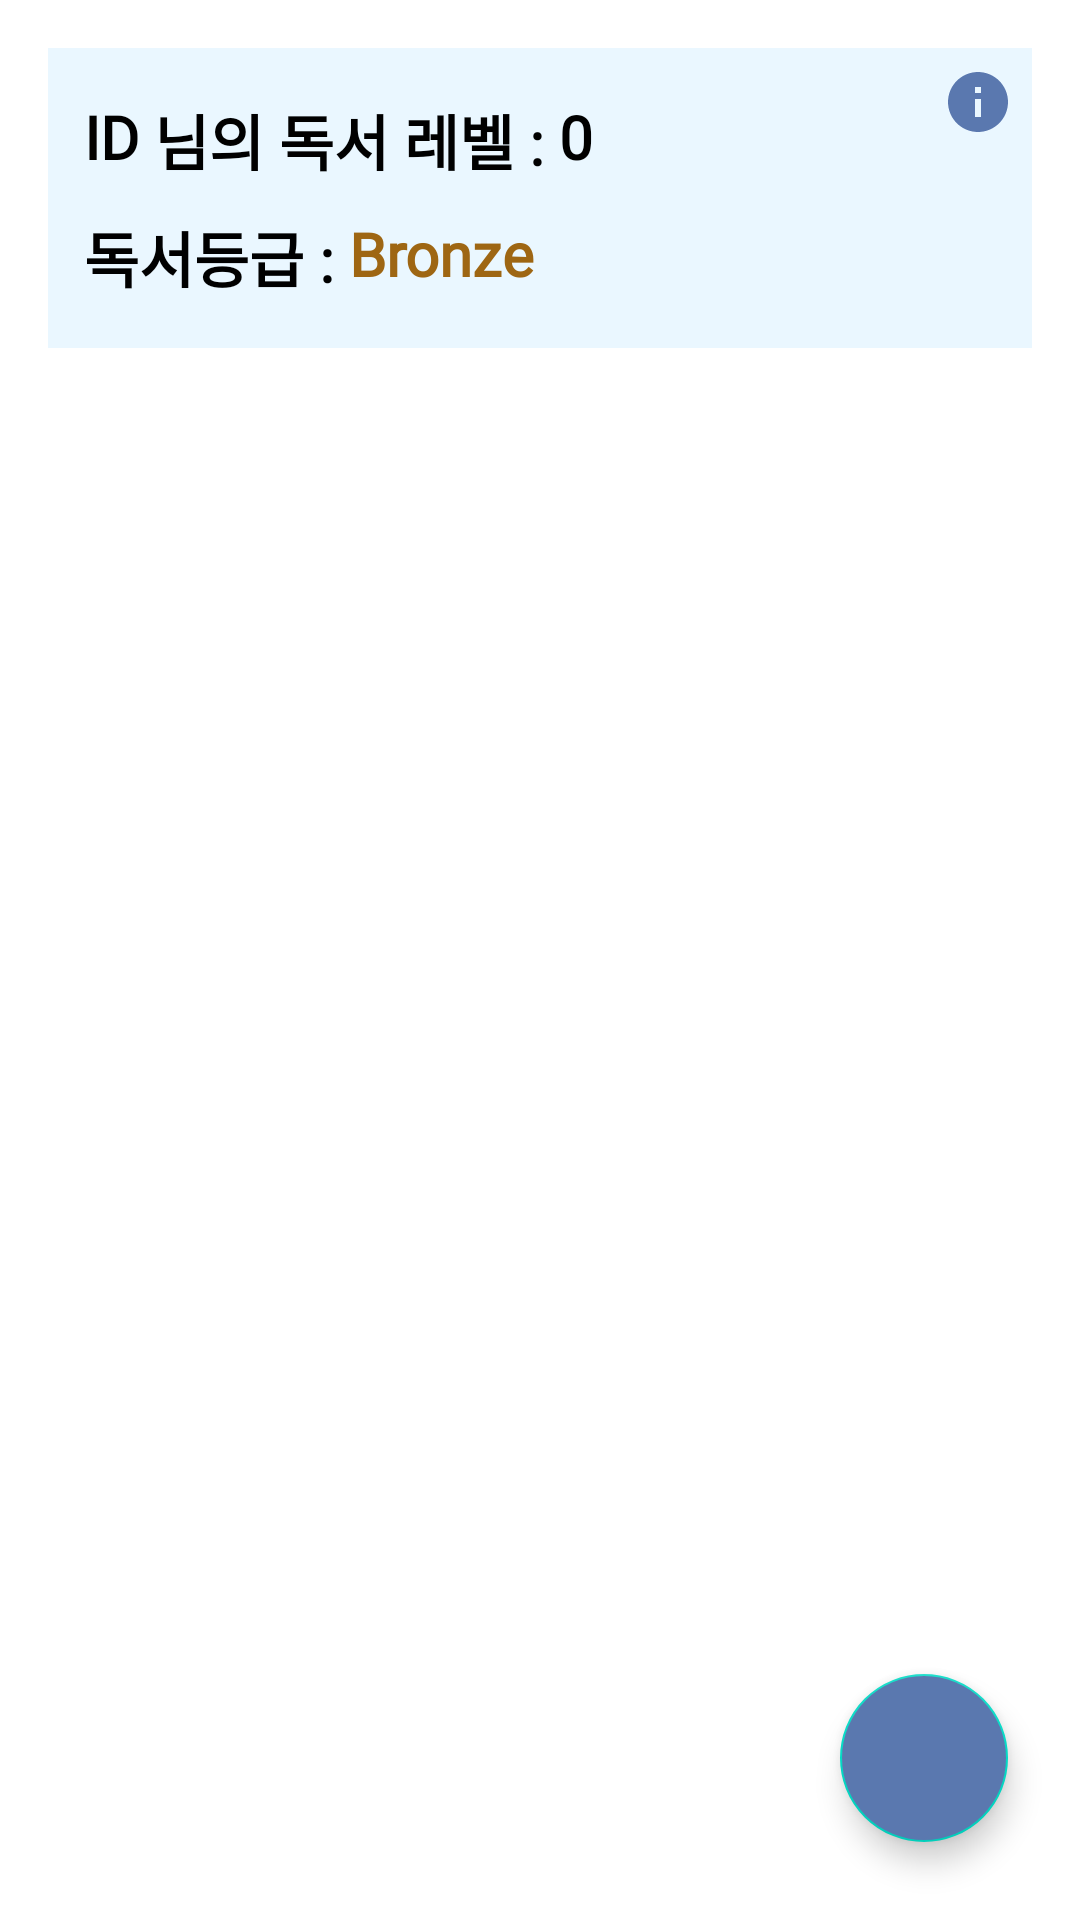

Here is an Android app screen rendered from its layout file. Give the layout XML and the strings, colors and styles it references.
<!-- AndroidManifest.xml: application theme Theme.BookOwner -->
<!-- res/layout/fragment_mybook.xml -->
<?xml version="1.0" encoding="utf-8"?>
<RelativeLayout xmlns:android="http://schemas.android.com/apk/res/android"
    android:layout_width="match_parent"
    android:layout_height="match_parent"
    xmlns:app="http://schemas.android.com/apk/res-auto"
    android:background="#FFFFFF">

    <TextView
        android:id="@+id/bg"
        android:layout_width="match_parent"
        android:layout_height="100dp"
        android:background="#EAF7FF"
        android:layout_marginTop="16dp"
        android:layout_marginLeft="16dp"
        android:layout_marginRight="16dp" />

    <TextView
        android:id="@+id/tv_id"
        android:layout_width="wrap_content"
        android:layout_height="wrap_content"
        android:text="ID"
        android:textColor="@color/black"
        android:fontFamily="@font/login_join"
        android:textStyle="bold"
        android:layout_alignLeft="@id/bg"
        android:layout_alignTop="@id/bg"
        android:layout_marginTop="16dp"
        android:layout_marginLeft="12dp"
        android:textSize="20sp"/>
    <TextView
        android:id="@+id/tv_read_level"
        android:layout_width="wrap_content"
        android:layout_height="wrap_content"
        android:text=" 님의 독서 레벨 : "
        android:textColor="@color/black"
        android:fontFamily="@font/login_join"
        android:textStyle="bold"
        android:layout_toRightOf="@id/tv_id"
        android:layout_alignTop="@id/tv_id"
        android:textSize="20sp"/>
    <TextView
        android:id="@+id/tv_level"
        android:layout_width="wrap_content"
        android:layout_height="wrap_content"
        android:text="0"
        android:textColor="@color/black"
        android:fontFamily="@font/app_name"
        android:textStyle="bold"
        android:layout_toRightOf="@id/tv_read_level"
        android:layout_alignTop="@id/tv_id"
        android:textSize="20sp"/>
    <TextView
    android:id="@+id/tv_read_grade"
    android:layout_width="wrap_content"
    android:layout_height="wrap_content"
    android:text="독서등급 : "
    android:textColor="@color/black"
    android:fontFamily="@font/login_join"
    android:textStyle="bold"
    android:layout_alignLeft="@id/tv_id"
    android:layout_below="@id/tv_id"
    android:layout_marginTop="12dp"
    android:textSize="20sp"/>
    <TextView
        android:id="@+id/tv_grade"
        android:layout_width="wrap_content"
        android:layout_height="wrap_content"
        android:text="Bronze"
        android:textColor="#9E6613"
        android:fontFamily="@font/app_name"
        android:textStyle="bold"
        android:layout_toRightOf="@id/tv_read_grade"
        android:layout_alignTop="@id/tv_read_grade"
        android:textSize="20sp"/>


    <Button
        android:id="@+id/btn_info"
        android:layout_width="24dp"
        android:layout_height="24dp"
        android:background="@drawable/icon_info"
        android:layout_alignTop="@id/bg"
        android:layout_alignEnd="@id/bg"
        android:layout_marginTop="6dp"
        android:layout_marginRight="6dp"/>

    <androidx.recyclerview.widget.RecyclerView
        android:id="@+id/recycler_mybook"
        android:layout_width="match_parent"
        android:layout_height="match_parent"
        android:layout_below="@id/bg"
        android:layout_marginStart="16dp"
        android:layout_marginTop="8dp"
        android:layout_marginEnd="16dp"
        android:layout_marginBottom="16dp"
        android:orientation="vertical"
        android:background="#FFFFFF"
        app:layoutManager="androidx.recyclerview.widget.LinearLayoutManager" />

    <com.google.android.material.floatingactionbutton.FloatingActionButton
        android:id="@+id/add_book"
        android:layout_width="wrap_content"
        android:layout_height="wrap_content"
        android:layout_alignParentRight="true"
        android:layout_alignParentBottom="true"
        android:layout_marginRight="24dp"
        android:layout_marginBottom="26dp"
        android:backgroundTint="#5a78af"
        android:src="@drawable/icon_add"
        android:tint="@null" />



</RelativeLayout>
<!-- resources referenced by this layout -->
<resources>
  <!-- drawable icon_info (drawable) -->
  <vector android:height="24dp" android:tint="#5A78AF"
      android:viewportHeight="24" android:viewportWidth="24"
      android:width="24dp" xmlns:android="http://schemas.android.com/apk/res/android">
      <path android:fillColor="@android:color/white" android:pathData="M12,2C6.48,2 2,6.48 2,12s4.48,10 10,10 10,-4.48 10,-10S17.52,2 12,2zM13,17h-2v-6h2v6zM13,9h-2L11,7h2v2z"/>
  </vector>
  <style name="Theme.BookOwner" parent="Theme.MaterialComponents.DayNight.NoActionBar">
          
          <item name="colorPrimary">#5A78AF</item>
          <item name="colorPrimaryVariant">#5A78AF</item>
          <item name="colorOnPrimary">@color/white</item>
          
          <item name="colorSecondary">@color/teal_200</item>
          <item name="colorSecondaryVariant">@color/teal_700</item>
          <item name="colorOnSecondary">#FFFFFF</item>
          
          <item name="android:statusBarColor">#5A78AF</item>
          
      </style>
  <!-- not gathered from this repository: default colours our renderer supplied (Android Studio template values) -->
  <color name="teal_200">#FF03DAC5</color>
  <color name="teal_700">#FF018786</color>
  <color name="black">#FF000000</color>
  <color name="white">#FFFFFFFF</color>
</resources>
